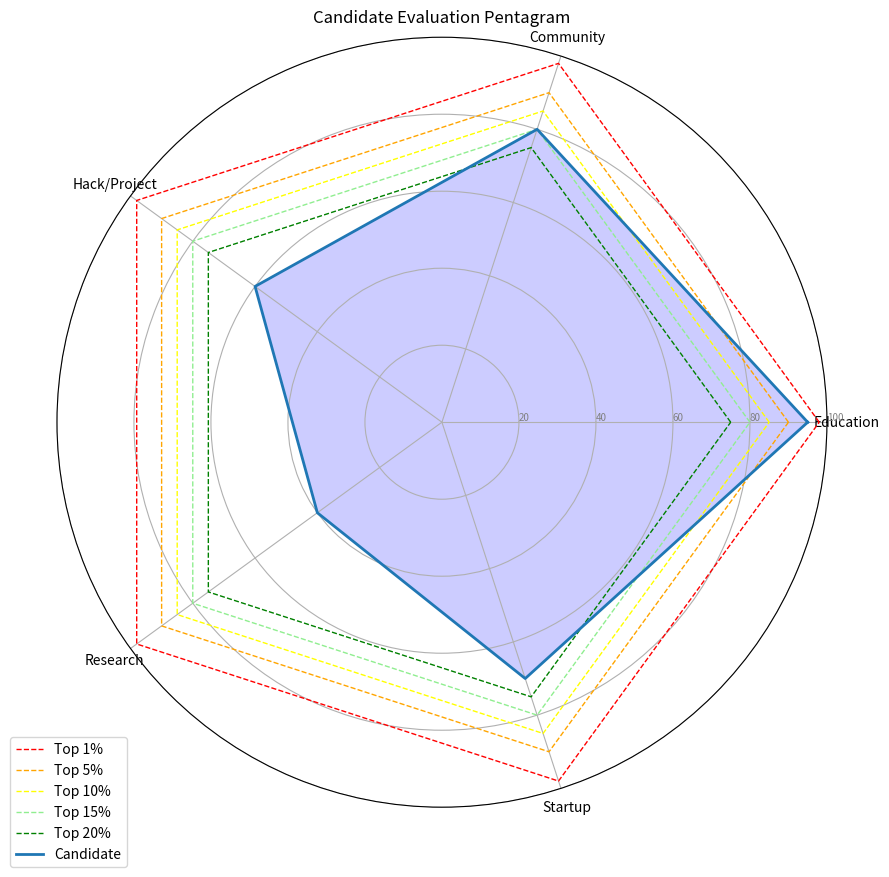

Write the Python code that produced this figure.

import matplotlib.pyplot as plt
import numpy as np

def plot_pentagram(grades, filename="pentagram_grade.png"):
    """
    Plot a radar chart for the given grades.
    grades: dict of {criteria: score}
    Overlay reference quantiles (Top 1%, 5%, 10%, 15%, 20%).
    """
    # Categories (5 criteria)
    categories = ['Education', 'Community', 'Hack/Project', 'Research', 'Startup']
    values = [grades.get(c, 0) for c in categories]
    
    # Close the loop
    values += values[:1]
    
    # Angles
    N = len(categories)
    angles = [n / float(N) * 2 * np.pi for n in range(N)]
    angles += angles[:1]
    
    # Initialise the spider plot
    fig, ax = plt.subplots(figsize=(10, 10), subplot_kw=dict(polar=True))
    
    # Draw one axe per variable + add labels
    plt.xticks(angles[:-1], categories)
    
    # Draw ylabels
    ax.set_rlabel_position(0)
    plt.yticks([20,40,60,80,100], ["20","40","60","80","100"], color="grey", size=7)
    plt.ylim(0,100)
    
    # Reference Quantiles (Approximations/Targets)
    # Top 1% = 98, Top 5% = 90, Top 10% = 85, Top 15% = 80, Top 20% = 75
    quantiles = [
        (98, '1%', 'red'),
        (90, '5%', 'orange'),
        (85, '10%', 'yellow'),
        (80, '15%', 'lightgreen'),
        (75, '20%', 'green')
    ]
    
    for score, label, color in quantiles:
        # Plot circle/polygon for this quantile
        q_values = [score] * N
        q_values += q_values[:1]
        ax.plot(angles, q_values, linewidth=1, linestyle='dashed', color=color, label=f"Top {label}")
        # ax.fill(angles, q_values, color=color, alpha=0.1)

    # Plot data
    ax.plot(angles, values, linewidth=2, linestyle='solid', label='Candidate')
    ax.fill(angles, values, 'b', alpha=0.2)
    
    # Add legend
    plt.legend(loc='upper right', bbox_to_anchor=(0.1, 0.1))
    
    plt.title("Candidate Evaluation Pentagram")
    plt.savefig(filename)
    plt.close()
    print(f"Graph saved to {filename}")

if __name__ == "__main__":
    # Test
    test_grades = {
        'Education': 95,
        'Community': 80,
        'Hack/Project': 60,
        'Research': 40,
        'Startup': 70
    }
    plot_pentagram(test_grades)
